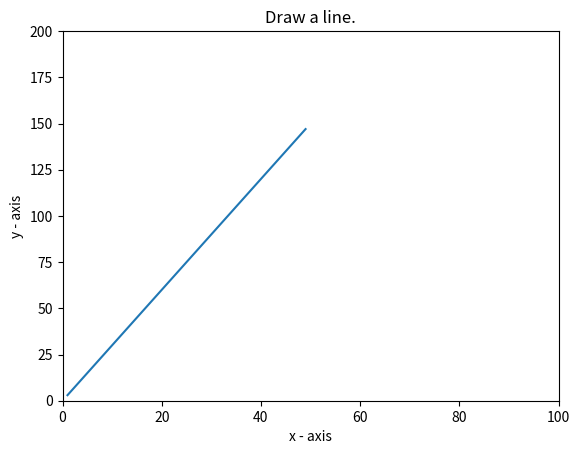

This chart was generated by the following Python code:
import matplotlib.pyplot as plt

X = range(1, 50)
Y = [value * 3 for value in X]
plt.plot(X, Y)
plt.xlabel('x - axis')
plt.ylabel('y - axis')
plt.title('Draw a line.')
# shows the current axis limits values
print(plt.axis())
# set new axes limits
# Limit of x axis 0 to 100
# Limit of y axis 0 to 200
plt.axis([0, 100, 0, 200])
# Display the figure.
plt.show()
